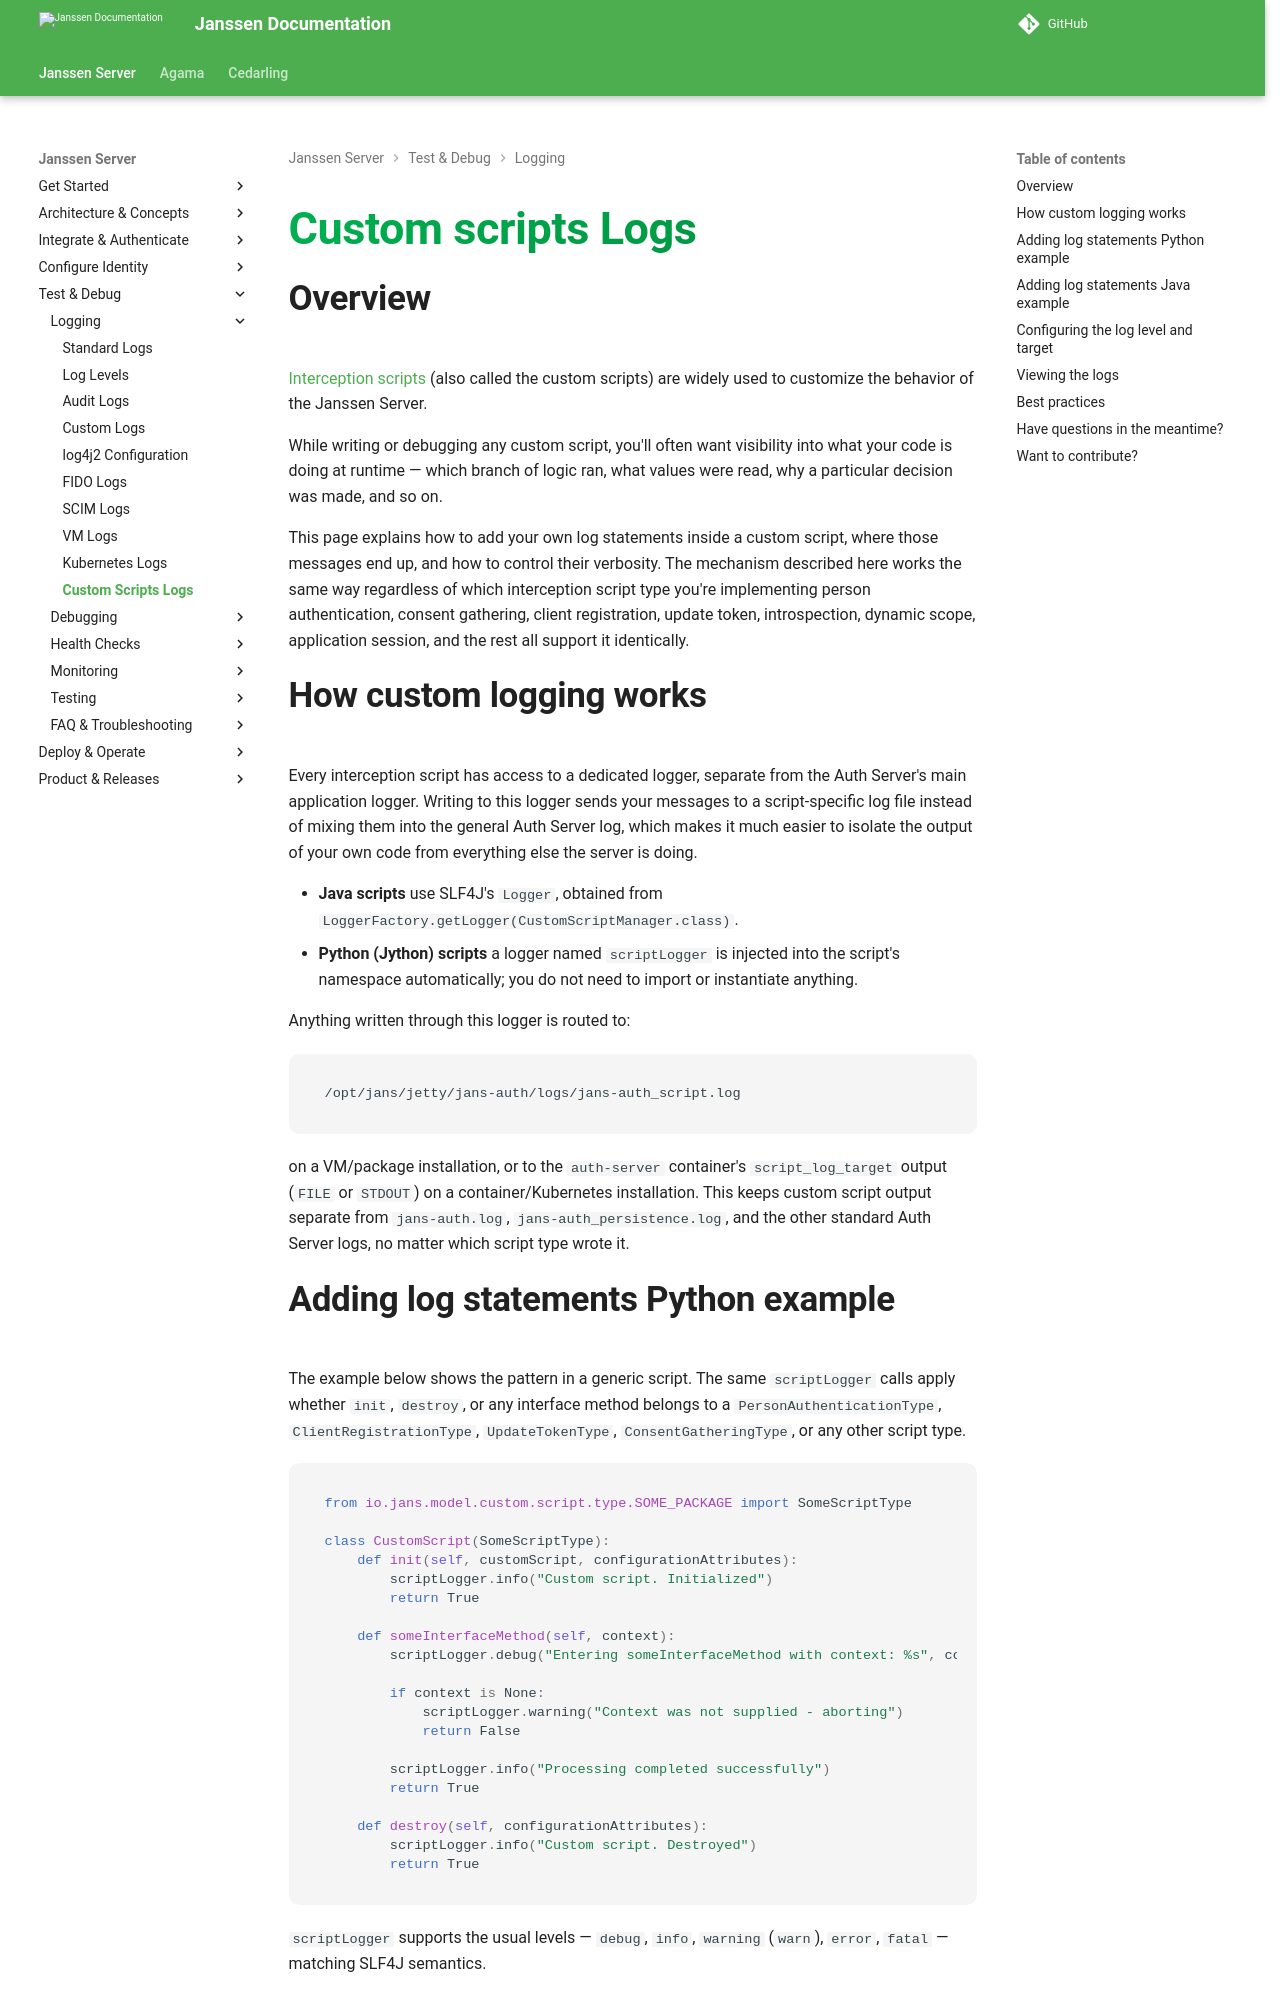

repository: JanssenProject/jans · page: v2.6.1/janssen-server/auth-server/logging/custom-script-logs/index.html · generator: mkdocs

---
tags:
  - administration
  - auth-server
  - custom-script-log
---

# Custom scripts Logs

## Overview

[Interception scripts](../../developer/scripts/README.md)
(also called the custom scripts) 
are widely used to customize the behavior of the Janssen Server.

While writing or debugging any custom script, you'll often want visibility
into what your code is doing at runtime — which branch of logic ran, what
values were read, why a particular decision was made, and so on.

This page explains how to add your own log statements inside a custom
script, where those messages end up, and how to control their verbosity.
The mechanism described here works the same way regardless of which
interception script type you're implementing person authentication,
consent gathering, client registration, update token, introspection,
dynamic scope, application session, and the rest all support it identically.

## How custom logging works

Every interception script has access to a dedicated logger, separate from
the Auth Server's main application logger. Writing to this logger sends
your messages to a script-specific log file instead of mixing them into the
general Auth Server log, which makes it much easier to isolate the output
of your own code from everything else the server is doing.

- **Java scripts** use SLF4J's `Logger`, obtained from
  `LoggerFactory.getLogger(CustomScriptManager.class)`.
- **Python (Jython) scripts** a logger named `scriptLogger` is injected
  into the script's namespace automatically; you do not need to import or
  instantiate anything.

Anything written through this logger is routed to:

```text
/opt/jans/jetty/jans-auth/logs/jans-auth_script.log
```

on a VM/package installation, or to the `auth-server` container's
`script_log_target` output (`FILE` or `STDOUT`) on a container/Kubernetes
installation. This keeps custom script output separate from `jans-auth.log`,
`jans-auth_persistence.log`, and the other standard Auth Server logs, no
matter which script type wrote it.
